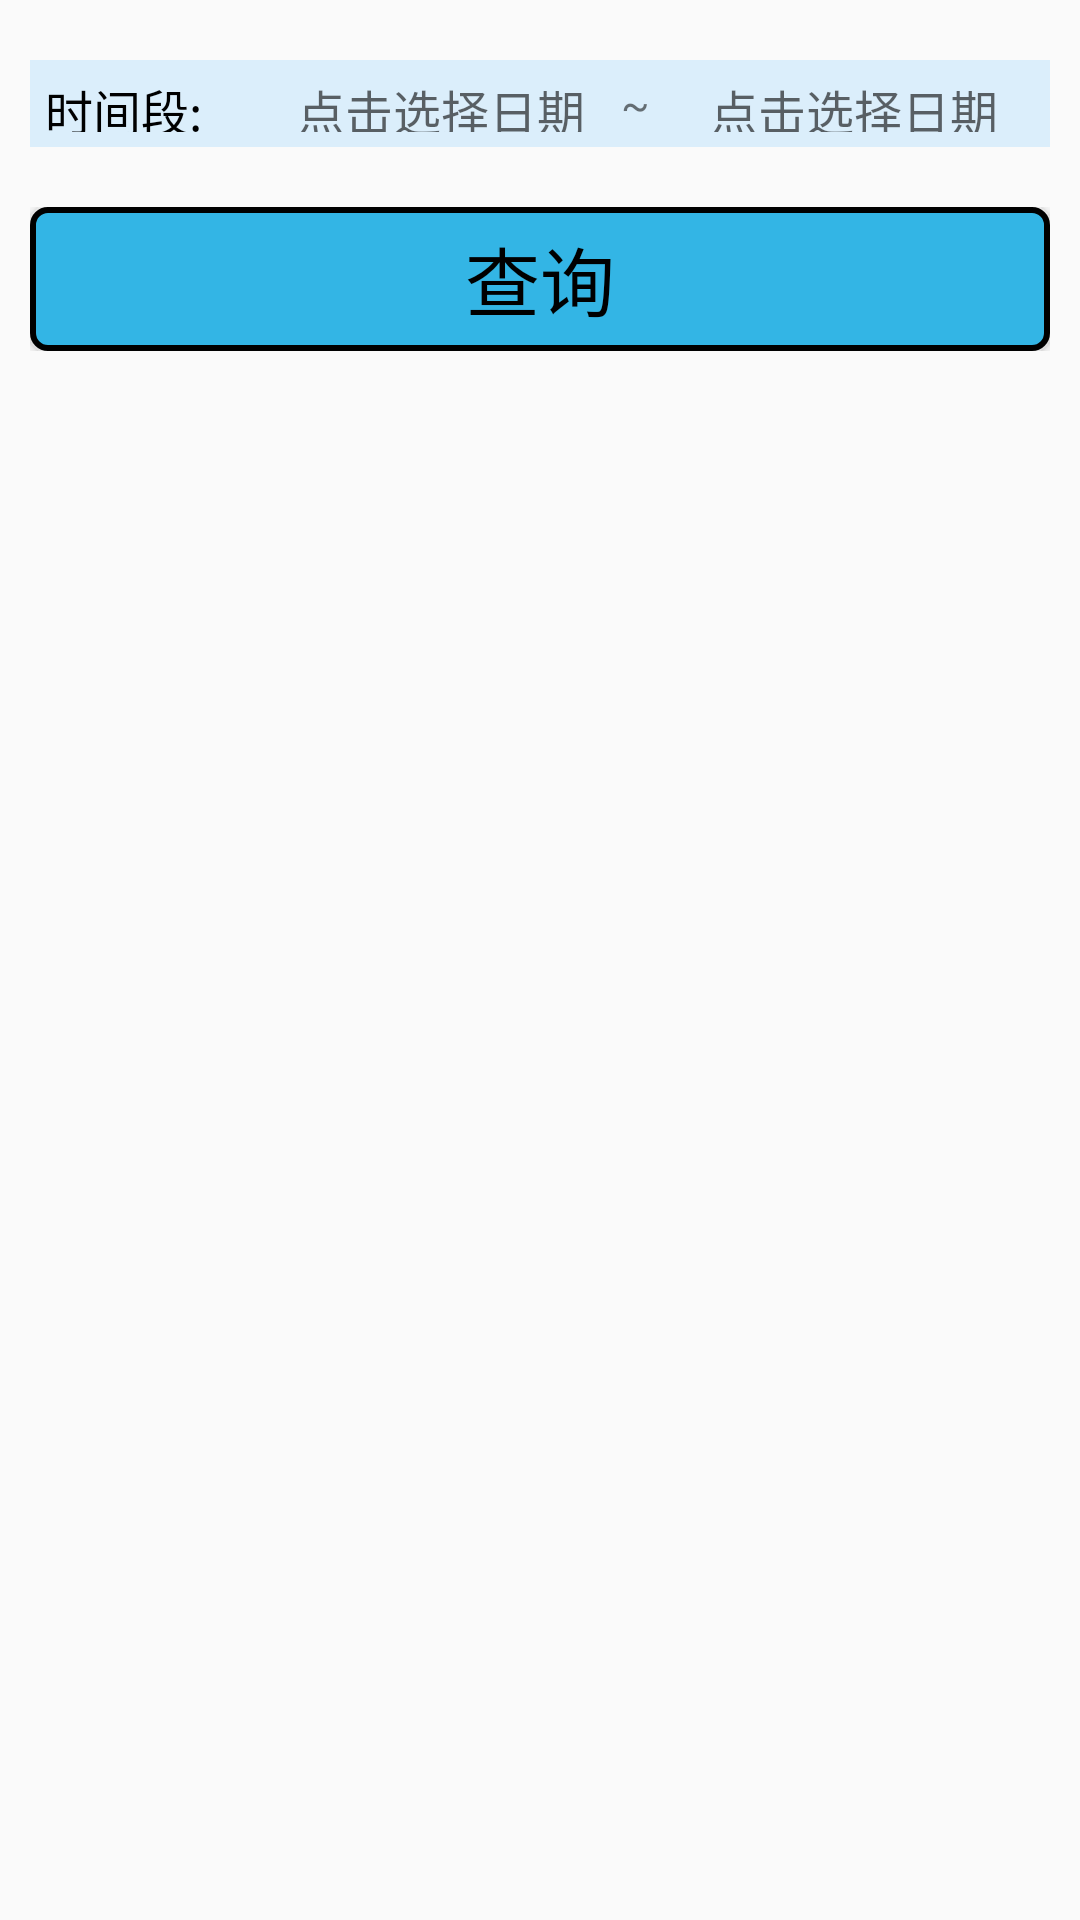

This screen was rendered from an Android layout file. Write that file and the resources it references.
<!-- AndroidManifest.xml: application theme AppTheme -->
<!-- res/layout/fragment_chart.xml -->
<?xml version="1.0" encoding="utf-8"?>
<LinearLayout xmlns:android="http://schemas.android.com/apk/res/android"
    android:orientation="vertical"
    android:layout_width="match_parent"
    android:layout_height="match_parent"
    android:padding="10dp">

    <LinearLayout
        android:layout_marginTop="10dp"
        android:padding="5dp"
        android:layout_width="match_parent"
        android:layout_height="wrap_content"
        android:orientation="horizontal"
        android:gravity="center"
        android:background="@color/shen_sky_blue">

        <TextView
            android:layout_width="0dp"
            android:layout_weight="1"
            android:layout_height="match_parent"
            android:textSize="16dp"
            android:textColor="@android:color/black"
            android:text="时间段:"/>

        <TextView
            android:id="@+id/tv_time_from"
            android:layout_width="0dp"
            android:layout_weight="2"
            android:layout_height="match_parent"
            android:paddingLeft="20dp"
            android:textSize="16dp"
            android:textColor="@android:color/black"
            android:hint="点击选择日期"/>

        <TextView
            android:layout_width="wrap_content"
            android:layout_height="wrap_content"
            android:text="~"/>

        <TextView
            android:id="@+id/tv_time_to"
            android:layout_width="0dp"
            android:layout_weight="2"
            android:layout_height="match_parent"
            android:paddingLeft="20dp"
            android:textSize="16dp"
            android:textColor="@android:color/black"
            android:hint="点击选择日期"/>


    </LinearLayout>

    <LinearLayout
        android:layout_marginTop="20dp"
        android:layout_width="match_parent"
        android:layout_height="wrap_content"
        android:orientation="horizontal">

        <Button
            android:id="@+id/btn_query"
            android:layout_width="0dp"
            android:layout_weight="1"
            android:layout_height="wrap_content"
            android:textSize="25dp"
            android:textColor="@android:color/black"
            android:text="查询"
            android:layout_gravity="center"
            android:background="@drawable/btn_bg_blue_white"/>

    </LinearLayout>


    
    
    <ListView
        android:layout_marginTop="10dp"
        android:id="@+id/lv_barcode"
        android:layout_width="match_parent"
        android:layout_height="match_parent"
        android:divider="#00000000"
        android:dividerHeight="5dp">
    </ListView>

</LinearLayout>
<!-- resources referenced by this layout -->
<resources>
  <color name="shen_sky_blue">#dbeefb</color>
  <!-- drawable btn_bg_blue_white (drawable) -->
  <?xml version="1.0" encoding="utf-8"?>
  <selector xmlns:android="http://schemas.android.com/apk/res/android">
      
  
  
      
      
  
      <item android:state_pressed="false">
  
          <shape>
              <solid android:color="@color/blue" />
              <corners android:radius="5dp" />
              <stroke
                  android:width="2dp"
                  android:color="@android:color/black" />
          </shape>
      </item>
  
      
      <item android:state_pressed="true">
  
          <shape>
              <solid android:color="@color/white" />
              <corners android:radius="5dp" />
              <stroke
                  android:width="2dp"
                  android:color="@android:color/black" />
          </shape>
      </item>
  
  </selector>
  <style name="AppTheme" parent="Theme.AppCompat.Light.NoActionBar">
          
          
          
          
          
          
      </style>
  <color name="blue">#33B5E5</color>
  <color name="white">#ffffff</color>
</resources>
